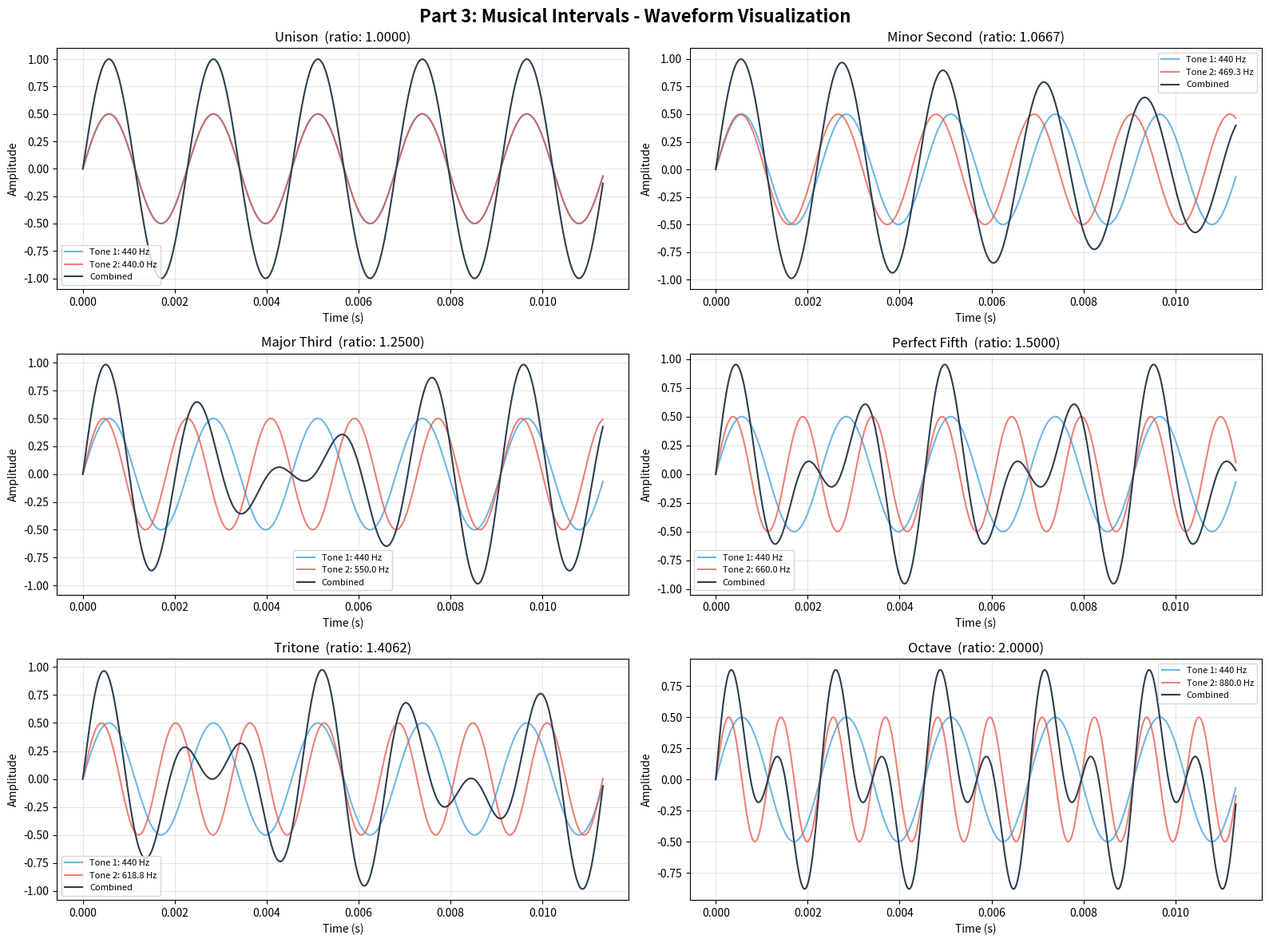
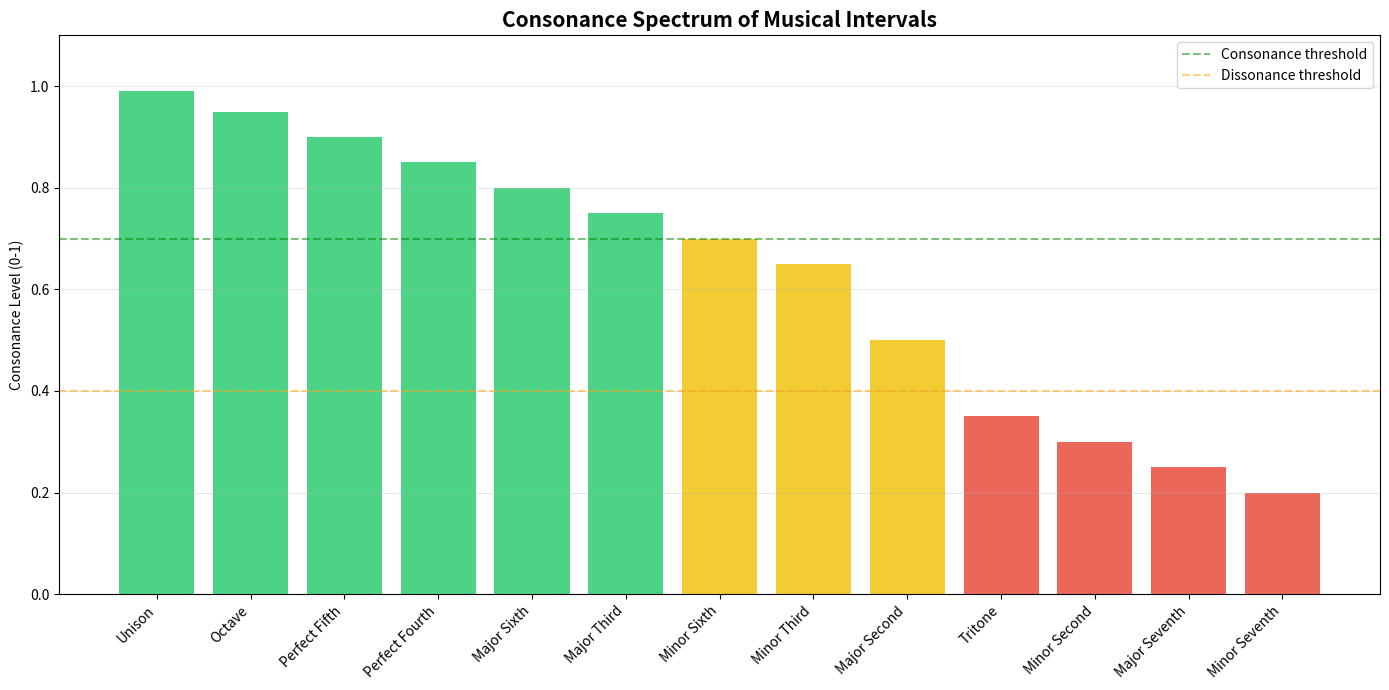

Python code for these plots, in order:
import numpy as np
import matplotlib.pyplot as plt
import wave

# Just Intonation frequency ratios
intervals = {
    'Unison':          1/1,
    'Minor Second':    16/15,
    'Major Second':    9/8,
    'Minor Third':     6/5,
    'Major Third':     5/4,
    'Perfect Fourth':  4/3,
    'Tritone':         45/32,
    'Perfect Fifth':   3/2,
    'Minor Sixth':     8/5,
    'Major Sixth':     5/3,
    'Minor Seventh':   16/9,
    'Major Seventh':   15/8,
    'Octave':          2/1
}

BASE_FREQ = 440    # A4 in Hz
SAMPLE_RATE = 44100

def generate_interval(base_freq=440, ratio=1.0, duration=2.0):
    """Generate two tones forming a musical interval."""
    t = np.linspace(0, duration, int(SAMPLE_RATE * duration), endpoint=False)
    tone1 = 0.5 * np.sin(2 * np.pi * base_freq * t)
    tone2 = 0.5 * np.sin(2 * np.pi * base_freq * ratio * t)
    return t, tone1, tone2, tone1 + tone2

# Print interval table
print(f"{'Interval':<20} {'Ratio':>10} {'Freq 1 (Hz)':>12} {'Freq 2 (Hz)':>12} {'Beat (Hz)':>10}")
print('-' * 68)
for name, ratio in intervals.items():
    f2 = BASE_FREQ * ratio
    beat = abs(BASE_FREQ - f2)
    print(f"{name:<20} {ratio:>10.4f} {BASE_FREQ:>12.2f} {f2:>12.2f} {beat:>10.2f}")

# Visualize 6 key intervals
demo = ['Unison', 'Minor Second', 'Major Third', 'Perfect Fifth', 'Tritone', 'Octave']

fig, axes = plt.subplots(3, 2, figsize=(16, 12))
fig.suptitle('Part 3: Musical Intervals - Waveform Visualization', fontsize=16, fontweight='bold')

for i, name in enumerate(demo):
    ratio = intervals[name]
    t, tone1, tone2, combined = generate_interval(BASE_FREQ, ratio, duration=0.05)
    ax = axes[i // 2][i % 2]
    ax.plot(t[:500], tone1[:500], color='#3498db', alpha=0.7, label=f'Tone 1: {BASE_FREQ} Hz')
    ax.plot(t[:500], tone2[:500], color='#e74c3c', alpha=0.7, label=f'Tone 2: {BASE_FREQ*ratio:.1f} Hz')
    ax.plot(t[:500], combined[:500], color='#2c3e50', lw=1.5, label='Combined')
    ax.set_title(f'{name}  (ratio: {ratio:.4f})', fontsize=12)
    ax.set_xlabel('Time (s)')
    ax.set_ylabel('Amplitude')
    ax.legend(fontsize=8)
    ax.grid(True, alpha=0.3)

plt.tight_layout()
plt.show()

consonance_levels = {
    'Unison':         0.99,
    'Octave':         0.95,
    'Perfect Fifth':  0.90,
    'Perfect Fourth': 0.85,
    'Major Sixth':    0.80,
    'Major Third':    0.75,
    'Minor Sixth':    0.70,
    'Minor Third':    0.65,
    'Major Second':   0.50,
    'Tritone':        0.35,
    'Minor Second':   0.30,
    'Major Seventh':  0.25,
    'Minor Seventh':  0.20
}

sorted_cons = sorted(consonance_levels.items(), key=lambda x: x[1], reverse=True)
names = [k for k, v in sorted_cons]
values = [v for k, v in sorted_cons]
colors = ['#2ecc71' if v > 0.7 else '#f1c40f' if v > 0.4 else '#e74c3c' for v in values]

plt.figure(figsize=(14, 7))
plt.bar(names, values, color=colors, alpha=0.85)
plt.title('Consonance Spectrum of Musical Intervals', fontsize=15, fontweight='bold')
plt.ylabel('Consonance Level (0-1)')
plt.xticks(rotation=45, ha='right')
plt.ylim(0, 1.1)
plt.axhline(0.7, color='green', linestyle='--', alpha=0.5, label='Consonance threshold')
plt.axhline(0.4, color='orange', linestyle='--', alpha=0.5, label='Dissonance threshold')
plt.legend()
plt.grid(axis='y', alpha=0.3)
plt.tight_layout()
plt.show()
